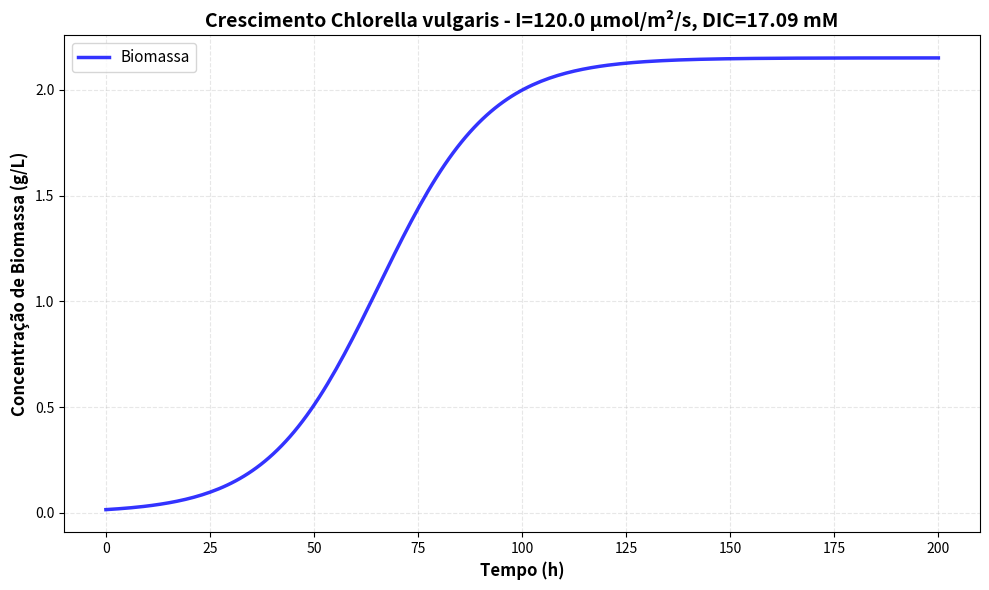
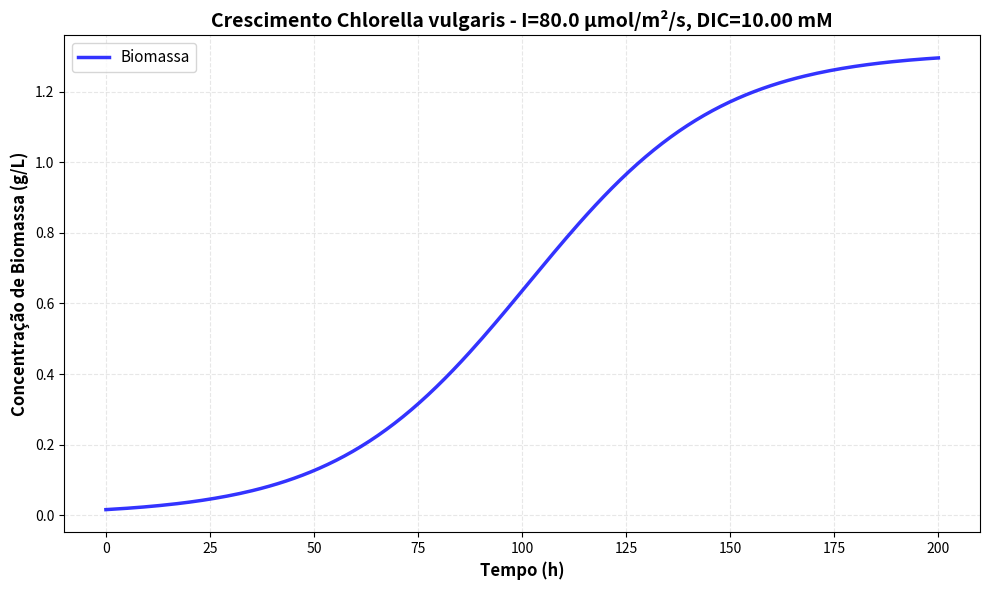
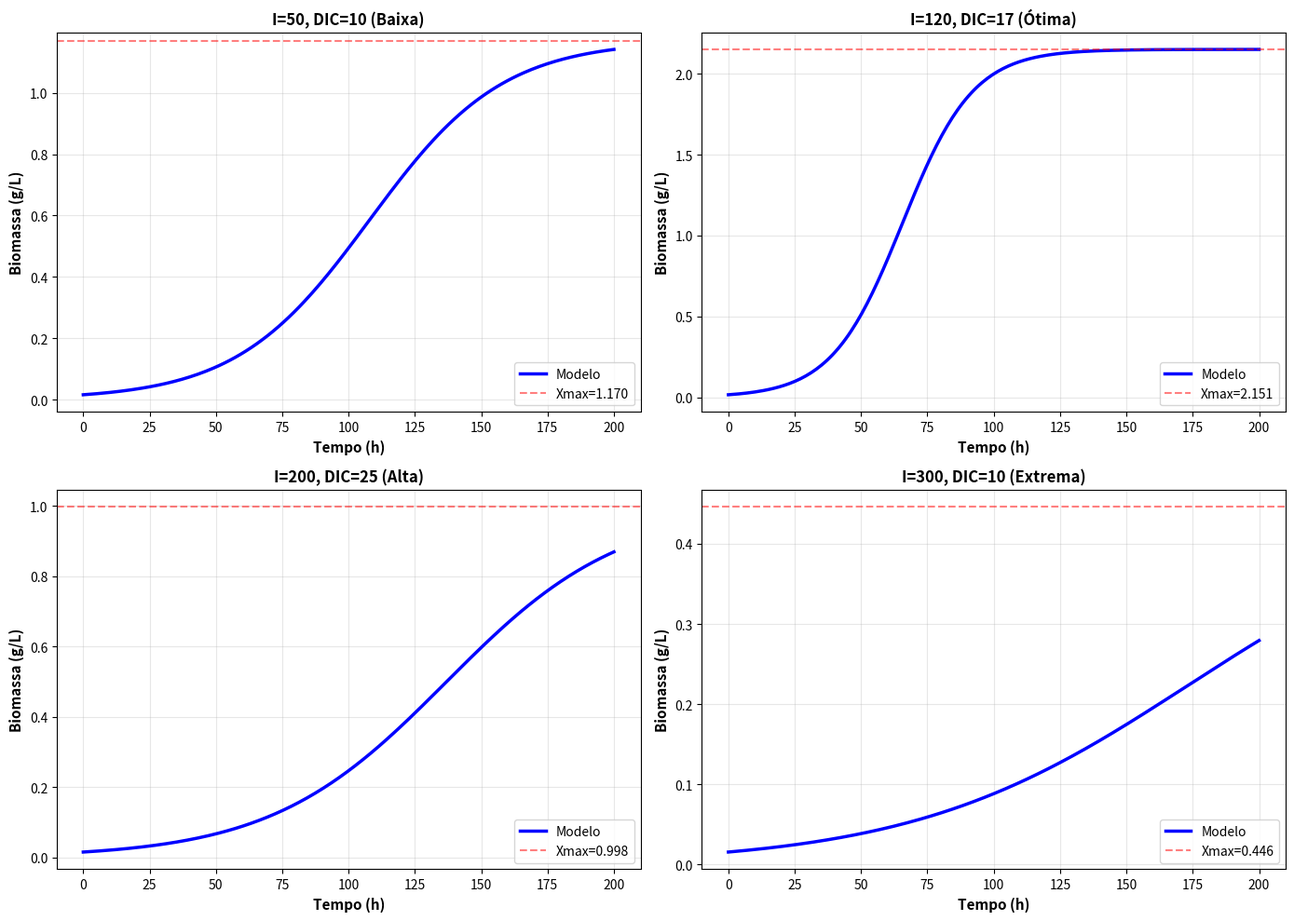

The matplotlib source for these figures, in order:
#!/usr/bin/env python3
"""
MODELO MONOLÍTICO DE CRESCIMENTO DE CHLORELLA VULGARIS
========================================================

Implementação simples do modelo matemático de crescimento e biofixação de CO₂
para Chlorella vulgaris baseado em Chang et al. (2016).

Baseado em: Chang, H. X., Huang, Y., Fu, Q., Liao, Q., & Zhu, X. (2016)
            Kinetic characteristics and modeling of microalgae Chlorella vulgaris
            growth and CO2 biofixation considering the coupled effects of light
            intensity and dissolved inorganic carbon.
            Bioresource Technology, 206, 231-238
            DOI: 10.1016/j.biortech.2016.01.087

ESTRUTURA:
  - Seção 1: PARÂMETROS (linha 30)
  - Seção 2: FUNÇÕES DO MODELO (linha 120)
  - Seção 3: FUNÇÕES DE PLOTAGEM (linha 280)
  - Seção 4: FUNÇÃO PRINCIPAL (linha 400)

USO RÁPIDO:
    # Simulação básica
    t, X = simulate(I=120, DIC=17.09)
    print(f"Biomassa final: {X[-1]:.3f} g/L")

    # Com gráfico
    plot_growth(t, X, I=120, DIC=17.09)

    # Análises completas
    main()  # Executa tudo
"""

import numpy as np
from scipy.integrate import odeint
import matplotlib.pyplot as plt
from pathlib import Path


# =============================================================================
# SEÇÃO 1: PARÂMETROS DO MODELO
# =============================================================================
# TODOS OS PARÂMETROS ESTÃO DEFINIDOS AQUI - FÁCIL MODIFICAÇÃO
# Edite estes dicionários para customizar o modelo
# =============================================================================

# PARÂMETROS BIOLÓGICOS (Tabela 2 do artigo Chang et al. 2016)
PARAMS_BIOLOGIA = {
    # Valores ótimos experimentais
    'Xopt': 2.303,              # g/L - concentração máxima de biomassa
    'mu_opt': 0.078,            # h⁻¹ - taxa específica máxima de crescimento

    # Intensidades luminosas ótimas (μmol/m²/s)
    'I_opt_1': 120.0,           # Ótimo para Xmax
    'I_opt_2': 120.0,           # Ótimo para μmax

    # Concentrações DIC ótimas (mM)
    'DIC_opt_1': 17.09,         # Ótimo para Xmax
    'DIC_opt_2': 16.78,         # Ótimo para μmax

    # Coeficientes gaussianos do modelo
    'a1': 0.934,                # Fator de correção para Xopt
    'a2': 0.961,                # Fator de correção para μopt
    'b1': 0.505,                # Coeficiente de luz para Xmax
    'b2': 0.384,                # Coeficiente de luz para μmax
    'c1': 2.538,                # Coeficiente DIC para Xmax
    'c2': 3.071,                # Coeficiente DIC para μmax

    # Constantes para biofixação de CO₂
    'Cc': 51.93,                # % - conteúdo de carbono celular
    'MCO2': 44.01,              # g/mol - massa molar CO₂
    'MC': 12.01,                # g/mol - massa molar carbono

    # Condição inicial
    'X0': 0.0157,               # g/L - biomassa inicial
}

# PARÂMETROS DE SIMULAÇÃO
PARAMS_SIMULACAO = {
    't_max': 200,               # Horas - tempo máximo de simulação
    'n_points': 200,            # Número de pontos da simulação
}

# PARÂMETROS DE PLOTAGEM
PARAMS_PLOTAGEM = {
    'figsize_single': (10, 6),  # Tamanho de figura única
    'dpi': 300,                 # Resolução das imagens
    'linewidth_model': 2.5,     # Largura linha do modelo
    'fontsize_title': 14,       # Tamanho fonte título
    'fontsize_label': 12,       # Tamanho fonte labels
}

# CONFIGURAÇÕES DE DIRETÓRIOS DE SAÍDA
PARAMS_DADOS = {
    'dir_output': 'data/output',
}


# =============================================================================
# SEÇÃO 2: FUNÇÕES DO MODELO (Equações de Chang et al. 2016)
# =============================================================================

def calc_Xmax(I, DIC, params=PARAMS_BIOLOGIA):
    """
    Calcula a capacidade máxima de biomassa (Eq. 12).

    Fórmula:
        Xmax = a1 × Xopt × exp(-b1×((I/I_opt1)-1)²) × exp(-c1×((DIC/DIC_opt1)-1)²)

    Interpretação:
        - Xopt: capacidade máxima em condições ótimas
        - Termo de luz: gaussiana centrada em I_opt1
        - Termo de DIC: gaussiana centrada em DIC_opt1
        - Se I e DIC se afastam dos ótimos, Xmax diminui

    Args:
        I: Intensidade luminosa (μmol/m²/s), range válido: 50-300
        DIC: Concentração de carbono inorgânico dissolvido (mM), range: 7-30
        params: Dicionário com parâmetros do modelo

    Returns:
        Xmax em g/L (concentração máxima de biomassa)

    Exemplo:
        >>> Xmax = calc_Xmax(I=120, DIC=17.09)  # Condições ótimas
        >>> print(f"Xmax = {Xmax:.3f} g/L")
    """
    # Calcula desvios dos valores ótimos
    I_dev = (I / params['I_opt_1']) - 1.0
    DIC_dev = (DIC / params['DIC_opt_1']) - 1.0

    # Termos gaussianos (quanto mais perto do ótimo, mais próximo de 1)
    light_term = np.exp(-params['b1'] * I_dev**2)
    dic_term = np.exp(-params['c1'] * DIC_dev**2)

    # Eq. 12
    Xmax = params['a1'] * params['Xopt'] * light_term * dic_term

    return Xmax


def calc_mu_max(I, DIC, params=PARAMS_BIOLOGIA):
    """
    Calcula a taxa específica máxima de crescimento (Eq. 13).

    Fórmula:
        μmax = a2 × μopt × exp(-b2×((I/I_opt2)-1)²) × exp(-c2×((DIC/DIC_opt2)-1)²)

    Interpretação:
        - μopt: taxa máxima em condições ótimas
        - Mesmo padrão gaussiano de Xmax
        - Nota: I_opt_2 e DIC_opt_2 podem diferir de I_opt_1 e DIC_opt_1

    Args:
        I: Intensidade luminosa (μmol/m²/s)
        DIC: Concentração DIC (mM)
        params: Dicionário com parâmetros

    Returns:
        μmax em h⁻¹ (taxa específica de crescimento máxima)
    """
    # Calcula desvios
    I_dev = (I / params['I_opt_2']) - 1.0
    DIC_dev = (DIC / params['DIC_opt_2']) - 1.0

    # Termos gaussianos
    light_term = np.exp(-params['b2'] * I_dev**2)
    dic_term = np.exp(-params['c2'] * DIC_dev**2)

    # Eq. 13
    mu_max = params['a2'] * params['mu_opt'] * light_term * dic_term

    return mu_max


def simulate(I, DIC, t_max=None, n_points=None, params=PARAMS_BIOLOGIA,
             params_sim=PARAMS_SIMULACAO):
    """
    Simula o crescimento de Chlorella vulgaris.

    Integra numericamente a Equação Diferencial Ordinária (EDO):
        dX/dt = μ × X

    Onde:
        μ = μmax × (1 - X/Xmax)  [Eq. 2 - Modelo Logístico de Verhulst]

    Processo:
        1. Calcula Xmax e μmax para as condições (I, DIC)
        2. Define a EDO da taxa de crescimento
        3. Integra usando scipy.odeint (método de Runge-Kutta adaptativo)
        4. Retorna série temporal de biomassa

    Args:
        I: Intensidade luminosa (μmol/m²/s), ex: 120
        DIC: Concentração DIC (mM), ex: 17.09
        t_max: Tempo máximo (h), default do PARAMS_SIMULACAO
        n_points: Número de pontos, default do PARAMS_SIMULACAO
        params: Parâmetros biológicos (dict)
        params_sim: Parâmetros de simulação (dict)

    Returns:
        t: Array de tempos (h)
        X: Array de concentração de biomassa (g/L)

    Exemplo:
        >>> t, X = simulate(I=120, DIC=17.09)
        >>> print(f"Tempo final: {t[-1]:.1f} h")
        >>> print(f"Biomassa final: {X[-1]:.3f} g/L")
    """
    # Usa default se não especificado
    if t_max is None:
        t_max = params_sim['t_max']
    if n_points is None:
        n_points = params_sim['n_points']

    # Calcula parâmetros para as condições experimentais dadas
    Xmax = calc_Xmax(I, DIC, params)
    mu_max = calc_mu_max(I, DIC, params)

    # Define a Equação Diferencial: dX/dt = μ × X
    def ode(X, t):
        """
        Função da EDO para scipy.odeint

        X: Concentração de biomassa (g/L)
        t: Tempo (h)

        Retorna dX/dt (taxa de mudança da biomassa)
        """
        # Evita valores negativos/muito pequenos
        X_safe = max(X[0], 1e-10)

        # Eq. 2: Taxa específica de crescimento (modelo logístico)
        mu = mu_max * (1 - X_safe / Xmax)

        # EDO: dX/dt = μ × X
        dX_dt = mu * X_safe

        return [dX_dt]

    # Cria array de tempos
    t = np.linspace(0, t_max, n_points)

    # Integração numérica usando odeint (Runge-Kutta adaptativo)
    X = odeint(ode, [params['X0']], t)[:, 0]

    return t, X


def calc_co2_biofixation(t, X, params=PARAMS_BIOLOGIA):
    """
    Calcula a taxa e total de CO₂ biofixado (Eq. 14).

    Fórmula:
        qCO₂ = (Cc/100) × (MCO₂/MC) × dX/dt

    Onde:
        - Cc: Conteúdo de carbono celular (%)
        - MCO₂: Massa molar do CO₂ (44.01 g/mol)
        - MC: Massa molar do C (12.01 g/mol)
        - dX/dt: Taxa de crescimento da biomassa

    Args:
        t: Array de tempos (h)
        X: Array de biomassa (g/L)
        params: Parâmetros com Cc, MCO2, MC

    Returns:
        co2_rate: Taxa de biofixação (g CO₂/L/h) - array
        co2_cumulative: CO₂ total acumulado (g CO₂/L) - array
    """
    # Calcula dX/dt por diferenças finitas (gradiente)
    dX_dt = np.gradient(X, t)

    # Eq. 14: taxa de biofixação de CO₂
    co2_rate = (params['Cc'] / 100.0) * (params['MCO2'] / params['MC']) * dX_dt

    # Integra para obter acumulado (usando regra trapezoidal)
    co2_cumulative = np.cumsum(co2_rate * np.gradient(t))

    return co2_rate, co2_cumulative


# =============================================================================
# SEÇÃO 3: FUNÇÕES DE PLOTAGEM
# =============================================================================

def plot_growth(t, X, I=None, DIC=None, filename=None, show=True,
               params_plot=PARAMS_PLOTAGEM):
    """
    Plota uma curva de crescimento.

    Visualização simples: tempo vs biomassa com grid e legenda.

    Args:
        t: Array de tempos (h)
        X: Array de biomassa (g/L)
        I: Intensidade luminosa (opcional, aparece no título)
        DIC: Concentração DIC (opcional, aparece no título)
        filename: Caminho para salvar (ex: "data/output/growth.png")
        show: Se True, mostra o gráfico; se False, apenas salva
        params_plot: Dicionário com configurações de plotagem

    Returns:
        None (salva arquivo e/ou mostra gráfico)

    Exemplo:
        >>> t, X = simulate(I=120, DIC=17.09)
        >>> plot_growth(t, X, I=120, DIC=17.09,
        ...            filename='data/output/growth.png', show=False)
    """
    fig, ax = plt.subplots(figsize=params_plot['figsize_single'])

    # Plot da curva de crescimento
    ax.plot(t, X, 'b-', linewidth=params_plot['linewidth_model'],
            label='Biomassa', alpha=0.8)

    # Labels e título
    ax.set_xlabel('Tempo (h)', fontsize=params_plot['fontsize_label'],
                  fontweight='bold')
    ax.set_ylabel('Concentração de Biomassa (g/L)',
                  fontsize=params_plot['fontsize_label'], fontweight='bold')

    # Título com condições
    if I is not None and DIC is not None:
        title = f'Crescimento Chlorella vulgaris - I={I} μmol/m²/s, DIC={DIC:.2f} mM'
    else:
        title = 'Crescimento Chlorella vulgaris'
    ax.set_title(title, fontsize=params_plot['fontsize_title'], fontweight='bold')

    # Formatação
    ax.grid(True, alpha=0.3, linestyle='--')
    ax.legend(fontsize=11)

    plt.tight_layout()

    # Salva se especificado
    if filename:
        Path(filename).parent.mkdir(parents=True, exist_ok=True)
        plt.savefig(filename, dpi=params_plot['dpi'], bbox_inches='tight')

    # Mostra se solicitado
    if show:
        plt.show()
    else:
        plt.close()


# =============================================================================
# SEÇÃO 4: FUNÇÃO PRINCIPAL (MAIN)
# =============================================================================

def main():
    """
    Executa pipeline simples de simulações de crescimento:

    1. Simula crescimento em condições ótimas
    2. Simula crescimento em condições subótimas
    3. Calcula parâmetros e biofixação de CO₂
    4. Gera gráficos em data/output/
    """

    # Cria diretório de saída
    output_dir = Path(PARAMS_DADOS['dir_output'])
    output_dir.mkdir(parents=True, exist_ok=True)

    print("\n" + "=" * 70)
    print(" MODELO DE CRESCIMENTO DE CHLORELLA VULGARIS")
    print(" Versão Monolítica - Simplificada para Iniciantes")
    print("=" * 70)
    print(" Baseado em: Chang et al. (2016)")
    print("=" * 70)
    print()

    # =========================================================================
    # 1. SIMULAÇÃO EM CONDIÇÕES ÓTIMAS
    # =========================================================================
    print("\n1. SIMULAÇÃO EM CONDIÇÕES ÓTIMAS")
    print("-" * 70)

    I_opt = 120.0
    DIC_opt = 17.09

    print(f"   Intensidade luminosa (I): {I_opt} μmol/m²/s")
    print(f"   Carbono inorgânico (DIC): {DIC_opt} mM")
    print()

    t_opt, X_opt = simulate(I=I_opt, DIC=DIC_opt)
    Xmax_opt = calc_Xmax(I_opt, DIC_opt)
    mu_max_opt = calc_mu_max(I_opt, DIC_opt)
    co2_rate, co2_cum = calc_co2_biofixation(t_opt, X_opt)

    print(f"   Resultados:")
    print(f"   - Xmax (capacidade máxima):    {Xmax_opt:.3f} g/L")
    print(f"   - μmax (taxa máx. crescimento): {mu_max_opt:.4f} h⁻¹")
    print(f"   - Biomassa inicial:            {X_opt[0]:.4f} g/L")
    print(f"   - Biomassa final (t={t_opt[-1]:.0f}h):       {X_opt[-1]:.3f} g/L")
    print(f"   - CO₂ total fixado:            {co2_cum[-1]:.3f} g CO₂/L")
    print(f"   - Taxa máx. CO₂:               {np.max(co2_rate):.4f} g CO₂/L/h")

    plot_growth(t_opt, X_opt, I=I_opt, DIC=DIC_opt,
               filename=str(output_dir / "01_optimal_conditions.png"),
               show=False)
    print(f"\n   ✓ Gráfico salvo: {output_dir}/01_optimal_conditions.png")

    # =========================================================================
    # 2. SIMULAÇÃO EM CONDIÇÕES SUBÓTIMAS
    # =========================================================================
    print("\n\n2. SIMULAÇÃO EM CONDIÇÕES SUBÓTIMAS")
    print("-" * 70)

    I_sub = 80.0
    DIC_sub = 10.0

    print(f"   Intensidade luminosa (I): {I_sub} μmol/m²/s")
    print(f"   Carbono inorgânico (DIC): {DIC_sub} mM")
    print()

    t_sub, X_sub = simulate(I=I_sub, DIC=DIC_sub)
    Xmax_sub = calc_Xmax(I_sub, DIC_sub)
    mu_max_sub = calc_mu_max(I_sub, DIC_sub)

    print(f"   Resultados:")
    print(f"   - Xmax (capacidade máxima):    {Xmax_sub:.3f} g/L")
    print(f"   - μmax (taxa máx. crescimento): {mu_max_sub:.4f} h⁻¹")
    print(f"   - Biomassa final (t={t_sub[-1]:.0f}h):       {X_sub[-1]:.3f} g/L")

    plot_growth(t_sub, X_sub, I=I_sub, DIC=DIC_sub,
               filename=str(output_dir / "02_suboptimal_conditions.png"),
               show=False)
    print(f"\n   ✓ Gráfico salvo: {output_dir}/02_suboptimal_conditions.png")

    # =========================================================================
    # 3. COMPARAÇÃO ÓTIMAS vs SUBÓTIMAS
    # =========================================================================
    print("\n\n3. COMPARAÇÃO: ÓTIMAS vs SUBÓTIMAS")
    print("-" * 70)

    improvement_Xmax = ((Xmax_opt - Xmax_sub) / Xmax_sub) * 100
    improvement_mu = ((mu_max_opt - mu_max_sub) / mu_max_sub) * 100
    improvement_biomass = ((X_opt[-1] - X_sub[-1]) / X_sub[-1]) * 100

    print(f"   Melhoria em condições ótimas:")
    print(f"   - Xmax:       +{improvement_Xmax:.1f}%")
    print(f"   - μmax:       +{improvement_mu:.1f}%")
    print(f"   - Biomassa:   +{improvement_biomass:.1f}%")

    # =========================================================================
    # 4. SIMULAÇÃO EM RANGE DE CONDIÇÕES
    # =========================================================================
    print("\n\n4. SIMULAÇÕES ADICIONAIS")
    print("-" * 70)

    # Define range de condições
    I_values = [50, 100, 150, 200, 250, 300]
    DIC_values = [10, 15, 20, 25]

    print(f"   Simulando {len(I_values)} × {len(DIC_values)} = {len(I_values)*len(DIC_values)} combinações...")

    # Cria figura com gráficos de contorno
    fig, axes = plt.subplots(2, 2, figsize=(14, 10))
    axes = axes.flatten()

    # Plota alguns exemplos
    examples = [
        (50, 10, 0, "I=50, DIC=10 (Baixa)"),
        (120, 17, 1, "I=120, DIC=17 (Ótima)"),
        (200, 25, 2, "I=200, DIC=25 (Alta)"),
        (300, 10, 3, "I=300, DIC=10 (Extrema)"),
    ]

    for I, DIC, ax_idx, label in examples:
        ax = axes[ax_idx]
        t_sim, X_sim = simulate(I, DIC)
        Xmax_sim = calc_Xmax(I, DIC)

        ax.plot(t_sim, X_sim, 'b-', linewidth=2.5, label='Modelo')
        ax.axhline(Xmax_sim, color='r', linestyle='--', alpha=0.5, label=f'Xmax={Xmax_sim:.3f}')

        ax.set_xlabel('Tempo (h)', fontsize=11, fontweight='bold')
        ax.set_ylabel('Biomassa (g/L)', fontsize=11, fontweight='bold')
        ax.set_title(f'{label}', fontsize=12, fontweight='bold')
        ax.grid(True, alpha=0.3)
        ax.legend(fontsize=10)

    plt.tight_layout()
    plt.savefig(str(output_dir / "03_parameter_exploration.png"),
               dpi=PARAMS_PLOTAGEM['dpi'], bbox_inches='tight')
    print(f"   ✓ Gráfico salvo: {output_dir}/03_parameter_exploration.png")
    plt.close()

    # =========================================================================
    # CONCLUSÃO
    # =========================================================================
    print("\n" + "=" * 70)
    print(" ✓ SIMULAÇÃO CONCLUÍDA COM SUCESSO!")
    print("=" * 70)
    print(f" Todos os gráficos foram salvos em:")
    print(f" {output_dir.absolute()}")
    print("=" * 70)
    print()


# =============================================================================
# SCRIPT DE EXECUÇÃO
# =============================================================================

if __name__ == '__main__':
    main()
